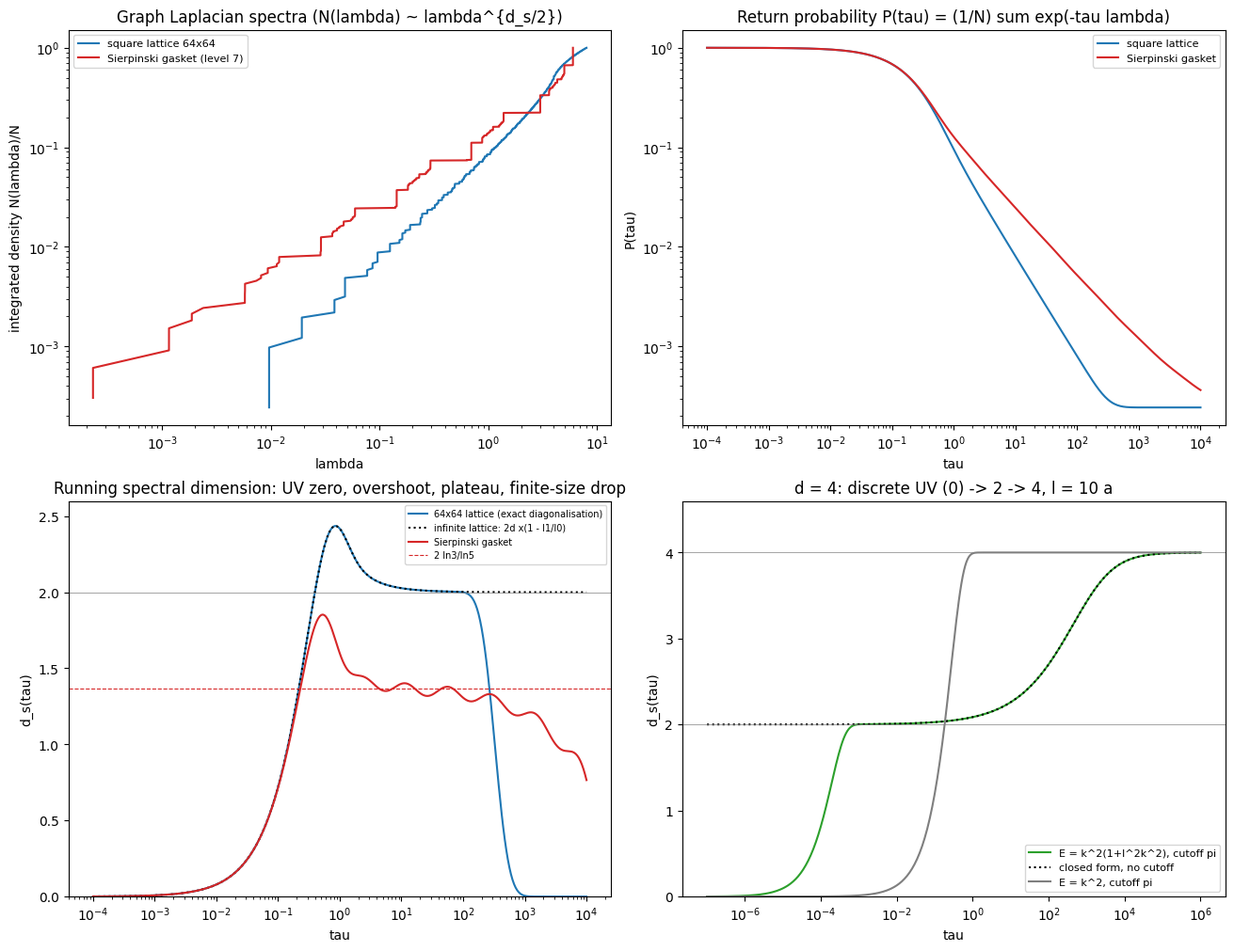
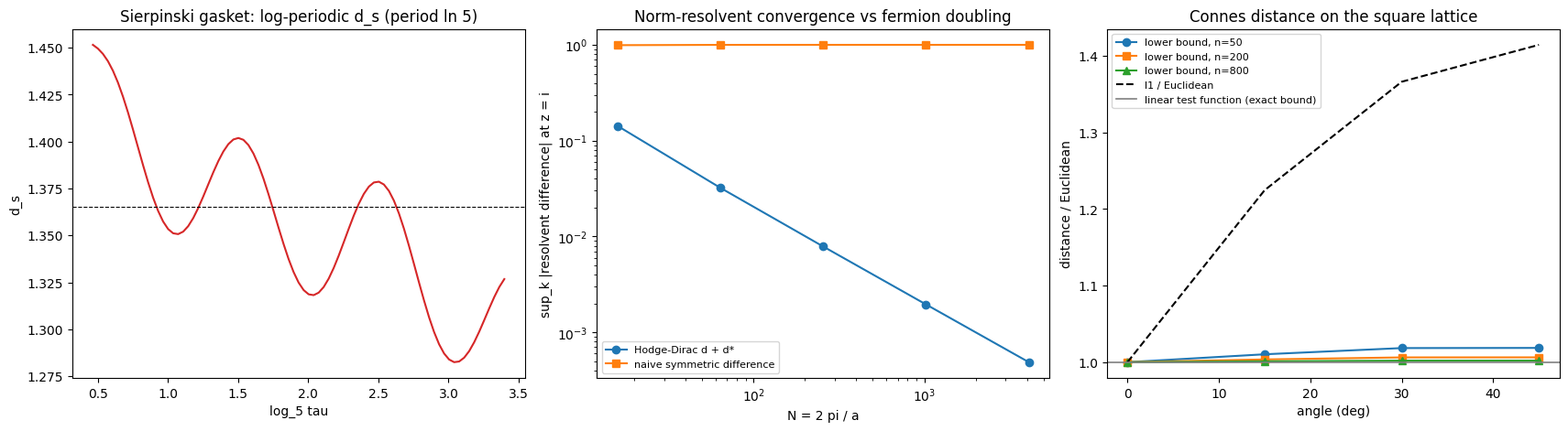

Generate these figures, in order, with matplotlib:
"""
Crossover from discrete to continuous quantum geometry: running spectral dimension, lattice Dirac operators,
Connes distance.

Spectral dimension from the return probability P(tau) = (1/N) sum_k exp(-tau lambda_k):
    d_s(tau) = -2 dlnP/dln tau = 2 tau <lambda>_tau      (Gibbs average at inverse temperature tau)

Part A  2D periodic square lattice (64 x 64): exact diagonalisation of L = D - A, comparison with the analytic
        spectrum and with the infinite-lattice formula d_s = 2 d x (1 - I_1(x)/I_0(x)), x = 2 tau / a^2.
Part B  Sierpinski gasket, level 7 (3282 vertices): plateau d_s = 2 ln3/ln5 with log-periodic oscillations.
Part C  d = 4 modified dispersion E(k) = k^2 (1 + l^2 k^2) with a momentum cutoff: 0 -> 2 -> 4, and the closed form
        P ~ tau^{-1} [1 - sqrt(pi) s erfcx(s)], s = sqrt(tau)/(2 l) (no cutoff).
Part D  Lattice Dirac operators on the circle: norm-resolvent convergence of the Hodge-Dirac operator d + d*,
        failure for the naive symmetric difference (fermion doubling).
Part E  Connes distance on the square lattice for the incidence Dirac operator: a feasible upwind (eikonal)
        lower bound compared with the Euclidean and l1 distances.

Usage:  python quantum_geometry_crossover.py [--show]
Figures are written to ./figures (PNG and PDF), data to ./data (CSV); override with QGC_FIG_DIR, QGC_DATA_DIR.

Companion code for: R. Chen, "Crossover from Discrete to Continuous Quantum Geometry" (2026),
DOI: 10.5281/zenodo.23195881
"""
import os
import sys
import numpy as np
import matplotlib.pyplot as plt
from scipy.special import ive, erfcx, pbdv, gamma
from scipy.integrate import quad

FIG_DIR = os.environ.get("QGC_FIG_DIR", "figures")
DATA_DIR = os.environ.get("QGC_DATA_DIR", "data")
TAU = np.logspace(-4, 4, 321)


def savefig(fig, name):
    os.makedirs(FIG_DIR, exist_ok=True)
    for ext in ("png", "pdf"):
        fig.savefig(os.path.join(FIG_DIR, f"{name}.{ext}"), dpi=150)


def savedata(name, columns, cols, meta=()):
    os.makedirs(DATA_DIR, exist_ok=True)
    arr = np.column_stack([np.asarray(c, dtype=float) for c in cols])
    with open(os.path.join(DATA_DIR, f"{name}.csv"), "w", encoding="utf-8", newline="\n") as fh:
        for line in meta:
            fh.write(f"# {line}\n")
        fh.write(",".join(columns) + "\n")
        np.savetxt(fh, arr, delimiter=",", fmt="%.10g")


def heat_kernel(lam, tau=TAU):
    """Return P(tau), d_s by log-central differences, and d_s = 2 tau <lambda>_tau."""
    lam = np.sort(lam)
    E = np.exp(-np.outer(tau, lam))
    P = E.mean(axis=1)
    mean_lam = (E * lam).mean(axis=1) / P
    lt, lP = np.log(tau), np.log(P)
    ds_fd = -2 * np.gradient(lP, lt)
    return P, ds_fd, 2 * tau * mean_lam


def laplacian(n_vertices, edges):
    A = np.zeros((n_vertices, n_vertices))
    for i, j in edges:
        A[i, j] = A[j, i] = 1.0
    return np.diag(A.sum(axis=1)) - A


# ================================================================ Part A: square lattice
def part_a(L=64, d=2):
    idx = lambda x, y: (x % L) * L + (y % L)
    edges = [(idx(x, y), idx(x + 1, y)) for x in range(L) for y in range(L)] + \
            [(idx(x, y), idx(x, y + 1)) for x in range(L) for y in range(L)]
    lam = np.linalg.eigvalsh(laplacian(L * L, edges))
    th = 2 * np.pi * np.arange(L) / L
    exact = np.sort((2 - 2 * np.cos(th))[:, None] + (2 - 2 * np.cos(th))[None, :], axis=None)
    err = np.max(np.abs(np.sort(lam) - exact))
    P, ds_fd, ds_ex = heat_kernel(lam)
    x = 2 * TAU                                          # a = 1
    ds_inf = 2 * d * x * (1 - ive(1, x) / ive(0, x))
    i_max = np.argmax(ds_inf)
    print(f"[A] {L}x{L} lattice: max |numerical - analytic eigenvalue| = {err:.1e}")
    print(f"    infinite lattice: d_s max = {ds_inf[i_max]:.4f} at tau = {TAU[i_max]:.3g} (overshoots d = {d})")
    print(f"    d_s(tau=1e-4) = {ds_ex[0]:.2e} (bounded spectrum => d_s <= 2 tau lambda_max = {2e-4 * lam.max():.2e})")
    print(f"    finite-size drop: d_s(tau=1e4) = {ds_ex[-1]:.3f}; max |FD - 2 tau <lambda>| = {np.max(np.abs(ds_fd - ds_ex)[1:-1]):.1e}")
    savedata("square_lattice_heat_kernel", ["tau", "P", "ds_finite_difference", "ds_exact", "ds_infinite_lattice"],
             [TAU, P, ds_fd, ds_ex, ds_inf], [f"periodic {L}x{L} square lattice, a=1, L = D - A"])
    return lam, P, ds_ex, ds_inf


# ================================================================ Part B: Sierpinski gasket
def sierpinski(level):
    edges = set()
    def rec(x, y, s):
        if s == 1:
            a, b, c = (x, y), (x + 1, y), (x, y + 1)
            edges.update({tuple(sorted((a, b))), tuple(sorted((b, c))), tuple(sorted((a, c)))})
            return
        h = s // 2
        rec(x, y, h); rec(x + h, y, h); rec(x, y + h, h)
    rec(0, 0, 2 ** level)
    verts = sorted({v for e in edges for v in e})
    pos = {v: i for i, v in enumerate(verts)}
    return len(verts), [(pos[a], pos[b]) for a, b in edges]


def part_b(level=7):
    n, edges = sierpinski(level)
    assert n == (3 ** (level + 1) + 3) // 2
    lam = np.linalg.eigvalsh(laplacian(n, edges))
    P, ds_fd, ds_ex = heat_kernel(lam)
    ds_th, dH = 2 * np.log(3) / np.log(5), np.log(3) / np.log(2)
    lam1 = np.sort(lam)[1]
    # window of exactly three periods (factor 5^3), above the UV transient and below the finite-size scale 1/lambda_1
    means = {}
    for lo in (1.0, 2.0, 3.0):
        w = (TAU >= lo) & (TAU <= lo * 125)
        means[lo] = ds_ex[w].mean()
    w = (TAU >= 2.0) & (TAU <= 250.0)
    mean = means[2.0]
    u = np.log(TAU[w]) / np.log(5)
    grid = np.linspace(u[0], u[-1], 1024)
    yy = np.interp(grid, u, ds_ex[w])
    yy = (yy - np.polyval(np.polyfit(grid, yy, 1), grid)) * np.hanning(len(yy))
    F = np.abs(np.fft.rfft(yy)); fr = np.fft.rfftfreq(len(yy), grid[1] - grid[0])
    peak = fr[1 + np.argmax(F[1:])]
    print(f"[B] Sierpinski gasket level {level}: N = {n}, d_H = ln3/ln2 = {dH:.4f}, d_s theory = 2ln3/ln5 = {ds_th:.4f}")
    print(f"    finite-size scale 1/lambda_1 = {1 / lam1:.0f}")
    print(f"    mean d_s over three periods: tau in [1,125] {means[1.0]:.4f}, [2,250] {means[2.0]:.4f}, "
          f"[3,375] {means[3.0]:.4f}")
    print(f"    oscillation peak-to-peak on [2,250]: {np.ptp(ds_ex[w]):.3f}; dominant frequency after detrending "
          f"{peak:.2f} cycles per log_5(tau) unit (expected 1)")
    savedata("sierpinski_heat_kernel", ["tau", "P", "ds_finite_difference", "ds_exact"], [TAU, P, ds_fd, ds_ex],
             [f"Sierpinski gasket level {level}, N={n}; d_s theory 2ln3/ln5={ds_th:.6f}; d_H=ln3/ln2={dH:.6f}"])
    return lam, P, ds_ex, ds_th, (u, ds_ex[w], fr, F)


# ================================================================ Part C: modified dispersion in d = 4
TAU_C = np.logspace(-7, 6, 391)


def part_c(ell=10.0, Lam=np.pi, d=4):
    def ds_cutoff(E):
        out = []
        for t in TAU_C:
            k0 = min(Lam, 1 / np.sqrt(t))
            f0 = lambda k: k ** (d - 1) * np.exp(-t * E(k))
            f1 = lambda k: k ** (d - 1) * E(k) * np.exp(-t * E(k))
            kw = dict(limit=400, epsabs=0, epsrel=1e-11)
            tail = k0 < Lam and t * E(k0) < 700          # skip tails that underflow (exp(-700) ~ 1e-304)
            p0 = quad(f0, 0, k0, **kw)[0] + (quad(f0, k0, Lam, **kw)[0] if tail else 0)
            p1 = quad(f1, 0, k0, **kw)[0] + (quad(f1, k0, Lam, **kw)[0] if tail else 0)
            out.append(2 * t * p1 / p0)
        return np.array(out)
    ds4 = ds_cutoff(lambda k: k ** 2 * (1 + ell ** 2 * k ** 2))
    ds2 = ds_cutoff(lambda k: k ** 2)
    s = np.sqrt(TAU_C) / (2 * ell)
    lnP = -np.log(TAU_C) + np.log(1 - np.sqrt(np.pi) * s * erfcx(s))
    ds_closed = -2 * np.gradient(lnP, np.log(TAU_C))
    # check of the parabolic-cylinder integral (Gradshteyn-Ryzhik 3.462.1) for nu = 3/2
    nu, beta, gam = 1.5, 0.7, 1.3
    lhs = quad(lambda u: u ** (nu - 1) * np.exp(-beta * u ** 2 - gam * u), 0, np.inf)[0]
    rhs = (2 * beta) ** (-nu / 2) * gamma(nu) * np.exp(gam ** 2 / (8 * beta)) * pbdv(-nu, gam / np.sqrt(2 * beta))[0]
    at = lambda t: np.argmin(np.abs(TAU_C - t))
    mid = (TAU_C > 1e-2) & (TAU_C < 1)
    print(f"[C] d=4, E = k^2(1+l^2 k^2), l = {ell}, cutoff pi: d_s(1e-7) = {ds4[0]:.4f}, "
          f"plateau (1e-2..1) = {ds4[mid].mean():.3f}, d_s(1e4) = {ds4[at(1e4)]:.3f}, d_s(1e6) = {ds4[-1]:.4f}")
    print(f"    closed form (no cutoff) vs cutoff numerics for tau >= 1e-2: max diff = "
          f"{np.max(np.abs(ds_closed - ds4)[TAU_C >= 1e-2]):.1e}")
    print(f"    E = k^2 with cutoff: d_s(1e-7) = {ds2[0]:.4f}, max = {ds2.max():.3f}, d_s(1e6) = {ds2[-1]:.4f}")
    print(f"    parabolic-cylinder identity check: integral = {lhs:.12f}, formula = {rhs:.12f}")
    savedata("modified_dispersion_d4", ["tau", "ds_alpha4_cutoff", "ds_alpha2_cutoff", "ds_alpha4_closed_form"],
             [TAU_C, ds4, ds2, ds_closed], [f"d=4, E=k^2(1+l^2k^2), l={ell}, ball cutoff |k|<=pi (a=1)"])
    return ds4, ds2, ds_closed


# ================================================================ Part D: lattice Dirac operators
def part_d(z=1j):
    rows = []
    for N in [16, 64, 256, 1024, 4096]:
        a = 2 * np.pi / N
        k = np.arange(-N // 2 + 1, N // 2 + 1)
        tail = 1 / abs(np.sqrt((N / 2) ** 2) - abs(z))         # continuum modes outside the zone
        errs = []
        for s in [(2 / a) * np.abs(np.sin(k * a / 2)), np.abs(np.sin(k * a)) / a]:
            d = max(np.max(np.abs(1 / (sg * s - z) - 1 / (sg * np.abs(k) - z))) for sg in (1, -1))
            errs.append(max(d, tail))
        rows.append([N, a, errs[0], errs[1]])
        print(f"[D] N={N:5d}: sup resolvent error  Hodge-Dirac = {errs[0]:.2e}   naive = {errs[1]:.2e}")
    R = np.array(rows)
    savedata("dirac_resolvent_convergence", ["N", "a", "err_hodge_dirac", "err_naive"], [R[:, i] for i in range(4)],
             ["circle of length 2 pi, z = i; sup over Fourier modes of |(D_a - z)^-1 - (D - z)^-1|"])
    return R


# ================================================================ Part E: Connes distance lower bound
def part_e():
    """Incidence Dirac operator with edges oriented along +x, +y: ||[D,f]||^2 = max_v sum_{e->v} |grad_e f|^2.
    Upwind recursion f(v) = (A+B)/2 + sqrt(2-(A-B)^2)/2 gives a feasible f, hence a lower bound."""
    rows = []
    for n in [50, 200, 800]:
        f = np.zeros((n + 1, n + 1))
        f[1:, 0] = np.arange(1, n + 1)
        f[0, 1:] = np.arange(1, n + 1)
        worst = 0.0
        for i in range(1, n + 1):
            for j in range(1, n + 1):
                a_, b_ = f[i - 1, j], f[i, j - 1]
                f[i, j] = (a_ + b_) / 2 + np.sqrt(max(2 - (a_ - b_) ** 2, 0.0)) / 2
                worst = max(worst, (f[i, j] - a_) ** 2 + (f[i, j] - b_) ** 2)
        assert worst <= 1 + 1e-9, "upwind f is not feasible"
        for deg in [0, 15, 30, 45]:
            th = np.radians(deg)
            r = n / max(np.cos(th), np.sin(th))          # lattice point on the ray, at the edge of the grid
            i, j = int(round(r * np.cos(th))), int(round(r * np.sin(th)))
            eu, l1 = np.hypot(i, j), i + j
            rows.append([n, deg, f[i, j] / eu, l1 / eu])
    R = np.array(rows)
    for n in [50, 200, 800]:
        sel = R[:, 0] == n
        print(f"[E] n={n:4d}: lower bound / Euclidean at 0,15,30,45 deg = "
              + ", ".join(f"{x:.4f}" for x in R[sel, 2]) + "   (l1/Euclidean = "
              + ", ".join(f"{x:.3f}" for x in R[sel, 3]) + ")")
    savedata("connes_distance_bounds", ["n", "angle_deg", "lower_bound_over_euclid", "l1_over_euclid"],
             [R[:, i] for i in range(4)], ["square lattice, incidence Dirac operator; upwind feasible f"])
    return R


def main():
    plt.rcParams["font.family"] = "DejaVu Sans"
    lamA, PA, dsA, dsInf = part_a()
    lamB, PB, dsB, dsth, (uB, dsBw, frB, FB) = part_b()
    ds4, ds2, dsC = part_c()
    RD = part_d()
    RE = part_e()

    fig, ax = plt.subplots(2, 2, figsize=(13, 10), constrained_layout=True)
    for lam, lab, c in [(lamA, "square lattice 64x64", "tab:blue"), (lamB, "Sierpinski gasket (level 7)", "tab:red")]:
        lp = np.sort(lam[lam > 1e-9])
        ax[0, 0].loglog(lp, np.arange(1, len(lp) + 1) / len(lam), color=c, label=lab)
    ax[0, 0].set_xlabel("lambda"); ax[0, 0].set_ylabel("integrated density N(lambda)/N")
    ax[0, 0].set_title("Graph Laplacian spectra (N(lambda) ~ lambda^{d_s/2})"); ax[0, 0].legend(fontsize=8)
    ax[0, 1].loglog(TAU, PA, color="tab:blue", label="square lattice")
    ax[0, 1].loglog(TAU, PB, color="tab:red", label="Sierpinski gasket")
    ax[0, 1].set_xlabel("tau"); ax[0, 1].set_ylabel("P(tau)"); ax[0, 1].legend(fontsize=8)
    ax[0, 1].set_title("Return probability P(tau) = (1/N) sum exp(-tau lambda)")
    a = ax[1, 0]
    a.semilogx(TAU, dsA, color="tab:blue", label="64x64 lattice (exact diagonalisation)")
    a.semilogx(TAU, dsInf, "k:", label="infinite lattice: 2d x(1 - I1/I0)")
    a.semilogx(TAU, dsB, color="tab:red", label="Sierpinski gasket")
    a.axhline(dsth, color="tab:red", ls="--", lw=0.8, label="2 ln3/ln5")
    a.axhline(2, color="grey", lw=0.5)
    a.set_xlabel("tau"); a.set_ylabel("d_s(tau)"); a.set_ylim(0, 2.6); a.legend(fontsize=7)
    a.set_title("Running spectral dimension: UV zero, overshoot, plateau, finite-size drop")
    a = ax[1, 1]
    a.semilogx(TAU_C, ds4, color="tab:green", label="E = k^2(1+l^2k^2), cutoff pi")
    a.semilogx(TAU_C, dsC, "k:", label="closed form, no cutoff")
    a.semilogx(TAU_C, ds2, color="tab:gray", label="E = k^2, cutoff pi")
    for yv in (2, 4):
        a.axhline(yv, color="grey", lw=0.5)
    a.set_xlabel("tau"); a.set_ylabel("d_s(tau)"); a.set_ylim(0, 4.6); a.legend(fontsize=8)
    a.set_title("d = 4: discrete UV (0) -> 2 -> 4, l = 10 a")
    savefig(fig, "quantum_geometry_crossover")

    fig2, bx = plt.subplots(1, 3, figsize=(17, 4.6), constrained_layout=True)
    bx[0].plot(uB, dsBw, color="tab:red"); bx[0].axhline(dsth, color="k", ls="--", lw=0.8)
    bx[0].set_xlabel("log_5 tau"); bx[0].set_ylabel("d_s"); bx[0].set_title("Sierpinski gasket: log-periodic d_s (period ln 5)")
    bx[1].loglog(RD[:, 0], RD[:, 2], "o-", label="Hodge-Dirac d + d*")
    bx[1].loglog(RD[:, 0], RD[:, 3], "s-", label="naive symmetric difference")
    bx[1].set_xlabel("N = 2 pi / a"); bx[1].set_ylabel("sup_k |resolvent difference| at z = i")
    bx[1].set_title("Norm-resolvent convergence vs fermion doubling"); bx[1].legend(fontsize=8)
    for n, mk in [(50, "o"), (200, "s"), (800, "^")]:
        sel = RE[:, 0] == n
        bx[2].plot(RE[sel, 1], RE[sel, 2], mk + "-", label=f"lower bound, n={n}")
    bx[2].plot(RE[RE[:, 0] == 800, 1], RE[RE[:, 0] == 800, 3], "k--", label="l1 / Euclidean")
    bx[2].axhline(1, color="grey", lw=1.2, label="linear test function (exact bound)")
    bx[2].set_xlabel("angle (deg)"); bx[2].set_ylabel("distance / Euclidean")
    bx[2].set_title("Connes distance on the square lattice"); bx[2].legend(fontsize=8)
    savefig(fig2, "dirac_and_connes")
    print(f"figures written to {FIG_DIR}/, data to {DATA_DIR}/")
    if "--show" in sys.argv:
        plt.show()


if __name__ == "__main__":
    main()
